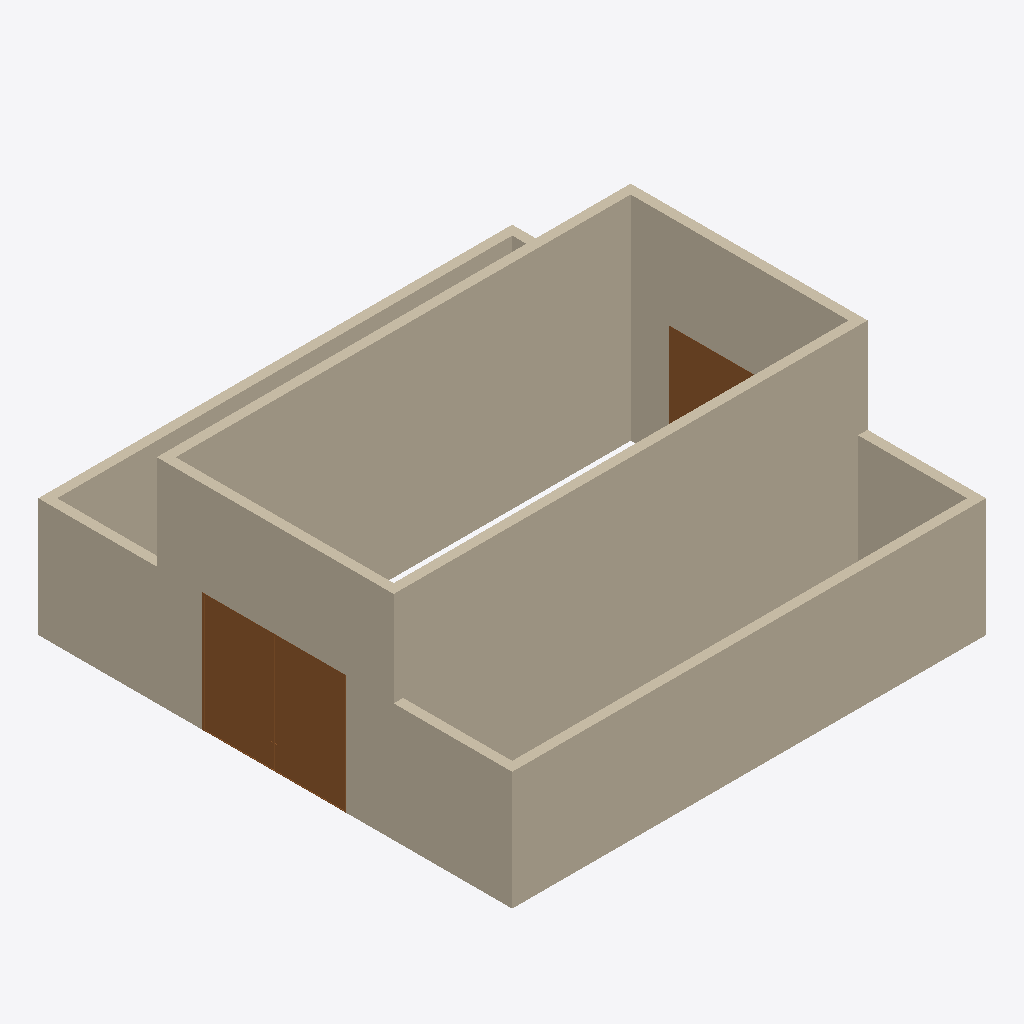
Isometric view of an IFC building model (IFC-SPF (STEP), schema IFC4, length unit metre), seen from the south-west, elements coloured by IFC class: 10 walls (beige), 2 doors (brown).
Extent 20.0 m × 20.0 m × 9.0 m (x, y, z). Storeys (1): My Storey at 0.00 m. Elements (12): 10 IfcWall, 2 IfcDoor.

HEADER;
FILE_DESCRIPTION(('ViewDefinition[DesignTransferView]'),'2;1');
FILE_NAME('fabric.ifc','2023-12-14T21:12:36+01:00',(''),(''),'IfcOpenShell v0.7.0-6c9e130ca','BlenderBIM [number]-cfdc540','');
FILE_SCHEMA(('IFC4'));
ENDSEC;
DATA;
#1=IFCPROJECT('14JM2Purr1avsrqXpMnD4r',$,'My Project',$,$,$,$,(#14,#26),#9);
#30=IFCSITE('1WVN4r0rDBzOopXYiolDLy',$,'My Site',$,$,#53,$,$,$,$,$,$,$,$);
#36=IFCBUILDING('2uFToht9f6mOEX8Ygg9tbZ',$,'My Building',$,$,#59,$,$,$,$,$,$);
#42=IFCBUILDINGSTOREY('1YZZS7kTz98AaTn5HShUnH',$,'My Storey',$,$,#65,$,$,$,$);
#297=IFCWALL('0PmavzpzTEagzKk$1HCpjl',$,'Wall',$,$,#587,#303,$,$);
#322=IFCWALL('1P0EtHriD72eh3YC24Q5al',$,'Wall',$,$,#592,#328,$,$);
#190=IFCWALL('2mzqBHpvDBjQ$vhfGBDri9',$,'Wall',$,$,#572,#197,$,$);
#372=IFCWALL('2TyGn03qDEuxXc8oAmjRON',$,'Wall',$,$,#597,#378,$,$);
#397=IFCWALL('0pNKBqlCHFvwKrWU0MA2nc',$,'Wall',$,$,#602,#403,$,$);
#726=IFCDOOR('0GAVrtaXfBj8wwJMBcfJdA',$,'Door',$,$,#959,#753,$,5.0,6.0,$,.DOUBLE_DOOR_SINGLE_SWING.,$);
#447=IFCWALL('1GRxQ4XkH9Zffzs6y_zIKy',$,'Wall',$,$,#607,#453,$,$);
#216=IFCWALL('0ugPvyGaz8681QAbOwj4$L',$,'Wall',$,$,#577,#222,$,$);
#472=IFCWALL('1_1u4sno17iQpi0CkNvtjm',$,'Wall',$,$,#612,#478,$,$);
#259=IFCWALL('3yJASZvmn1oBW_RSUfF_MM',$,'Wall',$,$,#582,#265,$,$);
#1027=IFCDOOR('1PSygb3FHBbBVLv$o4p$0m',$,'Door',$,$,#1098,#1053,$,5.0,6.0,$,$,$);
#497=IFCWALL('22in8$nODCZhzGwkR81mRz',$,'Wall',$,$,#617,#503,$,$);
ENDSEC;